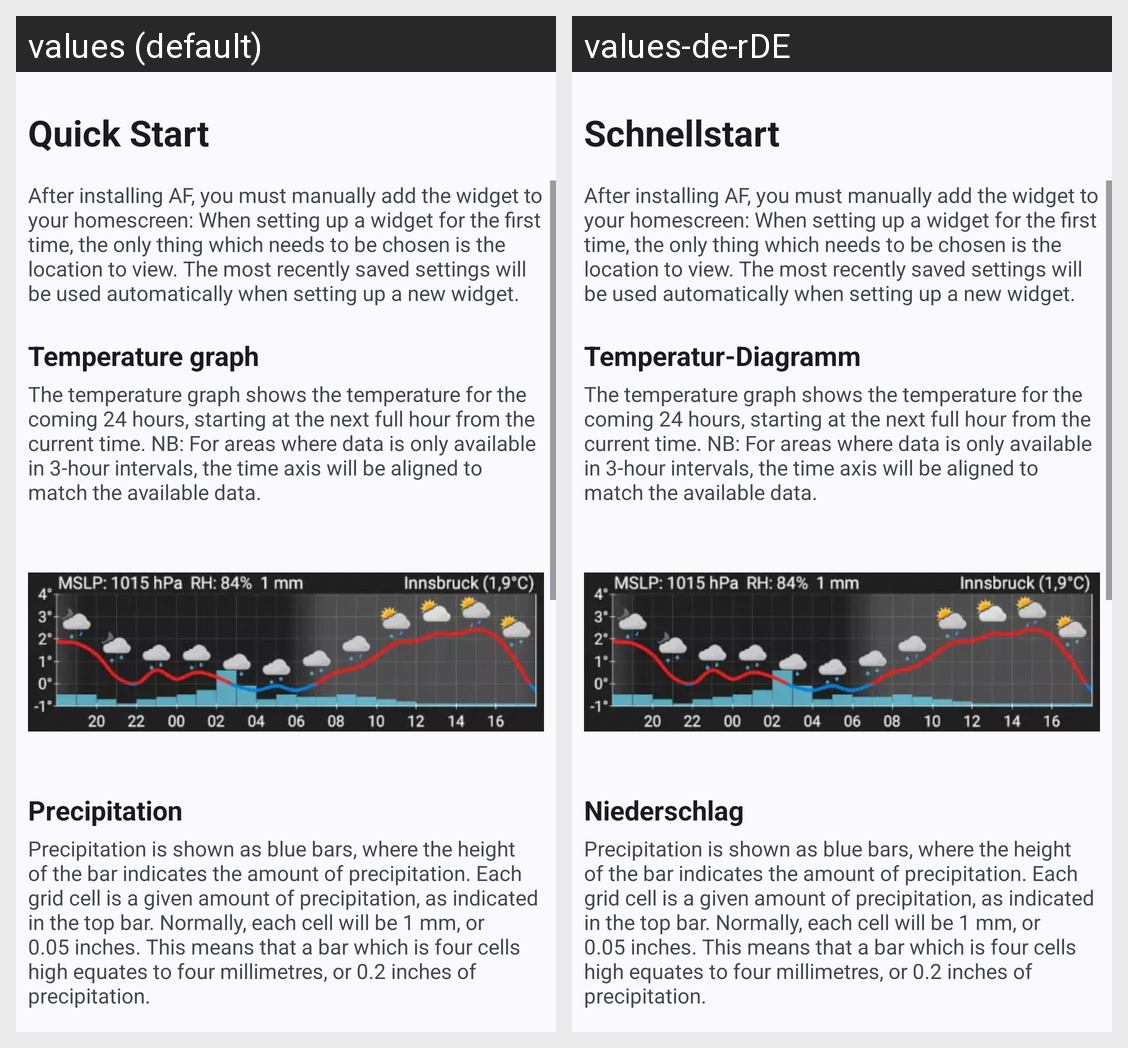

Locale-by-locale string values for the Android screen shown in this grid:
Android screen res/layout/intro.xml rendered under 2 locales, left to right: values (default), values-de-rDE. Device: Nexus 5 (rendered at 1080×1920; each locale shown at half size, 540×960, under a caption strip naming it); theme AfTheme.
Strings drawn on this screen, with the default value and each locale's value (text and hints the layout hard-codes, and strings that could not be matched under every locale, appear in the picture but are not listed):

quick_start
  values: Quick Start
  values-de-rDE: Schnellstart

intro_text
  values: After installing AF, you must manually add the widget to your homescreen: When setting up a widget for the first time, the only thing which needs to be chosen is the location to view. The most recently saved settings will be used automatically when setting up a new widget.
  values-de-rDE: After installing AF, you must manually add the widget to your homescreen: When setting up a widget for the first time, the only thing which needs to be chosen is the location to view. The most recently saved settings will be used automatically when setting up a new widget.  [not translated; the default value is used]

temperature_graph
  values: Temperature graph
  values-de-rDE: Temperatur-Diagramm

temperature_graph_text
  values: The temperature graph shows the temperature for the coming 24 hours, starting at the next full hour from the current time. NB: For areas where data is only available in 3-hour intervals, the time axis will be aligned to match the available data.
      
  values-de-rDE: The temperature graph shows the temperature for the coming 24 hours, starting at the next full hour from the current time. NB: For areas where data is only available in 3-hour intervals, the time axis will be aligned to match the available data.
        [not translated; the default value is used]

precipitation
  values: Precipitation
  values-de-rDE: Niederschlag

precipitation_text
  values: Precipitation is shown as blue bars, where the height of the bar indicates the amount of precipitation. Each grid cell is a given amount of precipitation, as indicated in the top bar. Normally, each cell will be 1 mm, or 0.05 inches. This means that a bar which is four cells high equates to four millimetres, or 0.2 inches of precipitation.
       
      To indicate the maximum and minimum amount of …[clipped]
  values-de-rDE: Precipitation is shown as blue bars, where the height of the bar indicates the amount of precipitation. Each grid cell is a given amount of precipitation, as indicated in the top bar. Normally, each cell will be 1 mm, or 0.05 inches. This means that a bar which is four cells high equates to four millimetres, or 0.2 inches of precipitation.
       
      To indicate the maximum and minimum amount of …[clipped]  [not translated; the default value is used]
